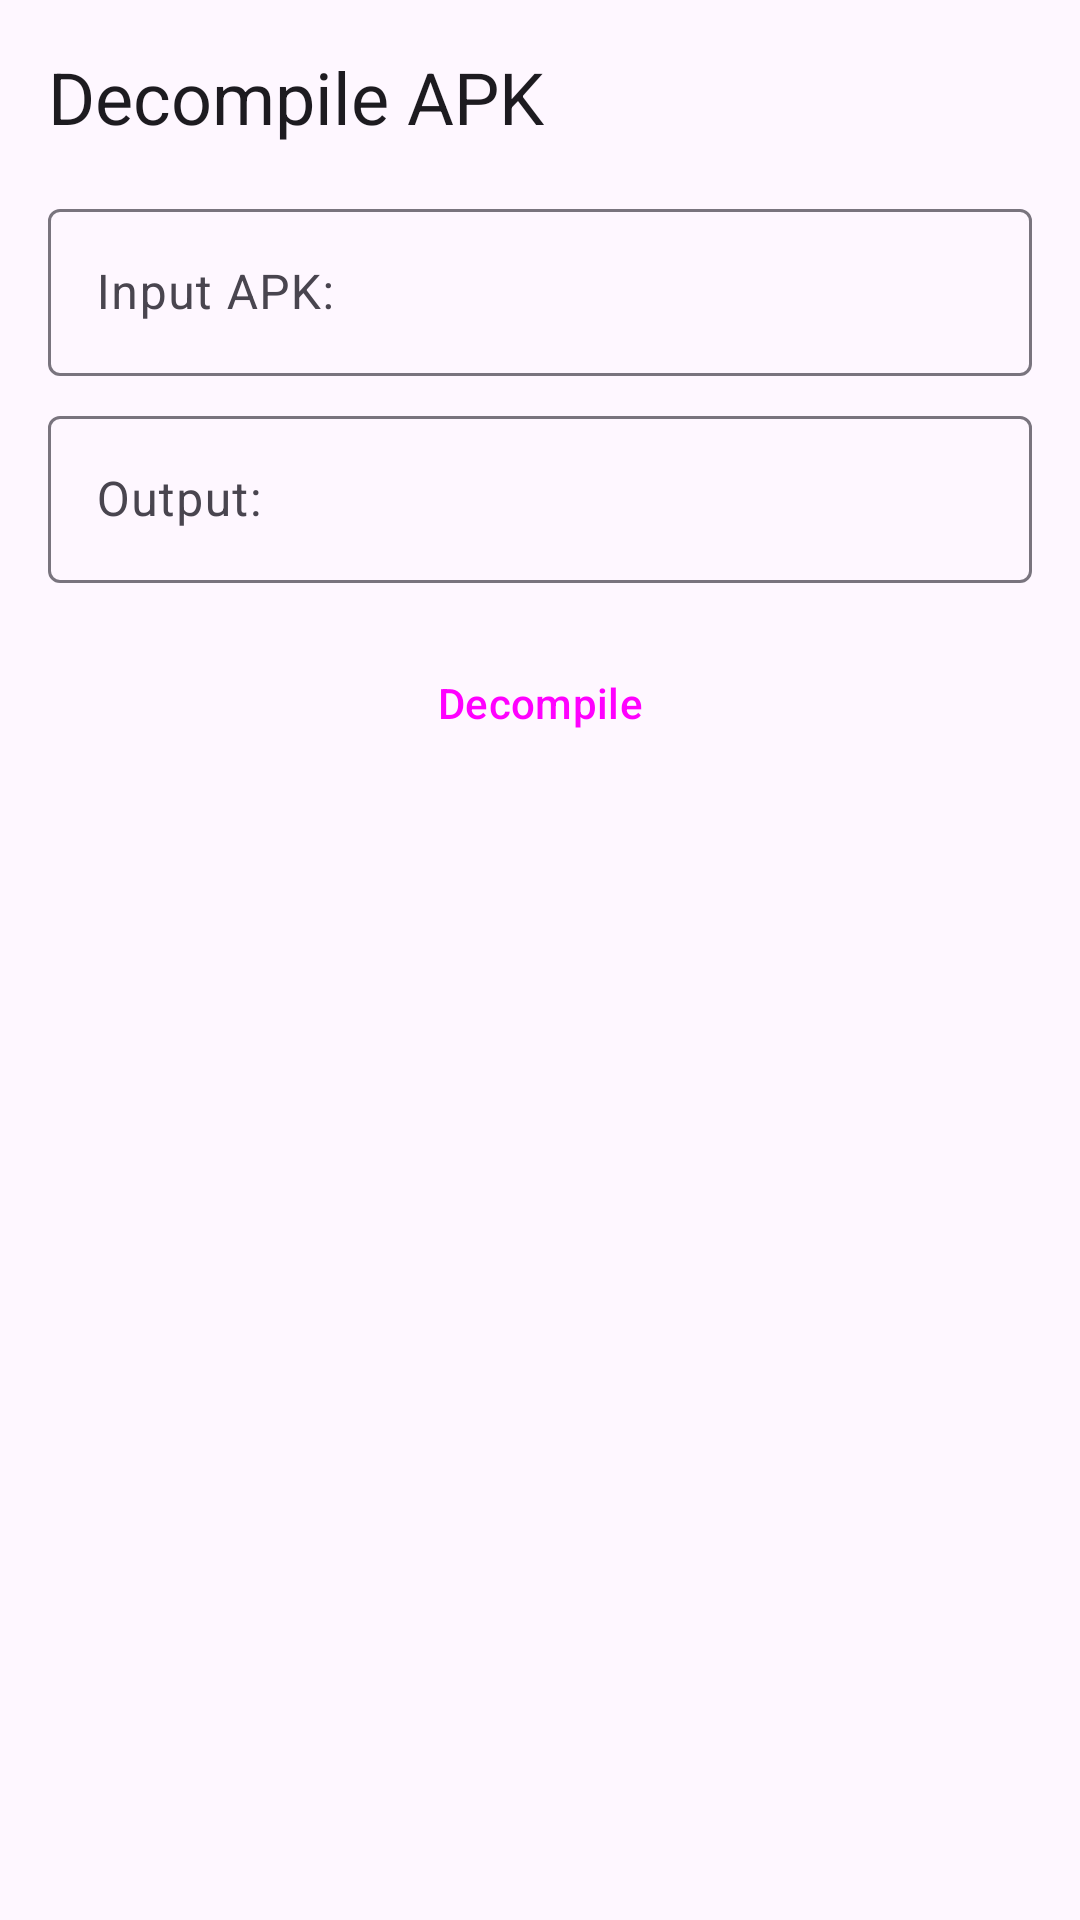

Here is an Android app screen rendered from its layout file. Give the layout XML and the strings, colors and styles it references.
<!-- AndroidManifest.xml: application theme Theme.ApkTool -->
<!-- res/layout/fragment_decompile.xml -->
<?xml version="1.0" encoding="utf-8"?>
<LinearLayout xmlns:android="http://schemas.android.com/apk/res/android"
    android:layout_width="match_parent"
    android:layout_height="match_parent"
    android:orientation="vertical"
    android:padding="16dp">

    <TextView
        android:layout_width="wrap_content"
        android:layout_height="wrap_content"
        android:text="Decompile APK"
        android:textAppearance="?attr/textAppearanceHeadlineSmall"
        android:layout_marginBottom="16dp" />

    <com.google.android.material.textfield.TextInputLayout
        android:layout_width="match_parent"
        android:layout_height="wrap_content"
        android:hint="@string/label_input_apk"
        style="@style/Widget.Material3.TextInputLayout.OutlinedBox">

        <com.google.android.material.textfield.TextInputEditText
            android:id="@+id/et_apk_path"
            android:layout_width="match_parent"
            android:layout_height="wrap_content"
            android:inputType="none"
            android:focusable="false" />
    </com.google.android.material.textfield.TextInputLayout>

    <com.google.android.material.textfield.TextInputLayout
        android:layout_width="match_parent"
        android:layout_height="wrap_content"
        android:layout_marginTop="8dp"
        android:hint="@string/label_output"
        style="@style/Widget.Material3.TextInputLayout.OutlinedBox">

        <com.google.android.material.textfield.TextInputEditText
            android:id="@+id/et_out_dir"
            android:layout_width="match_parent"
            android:layout_height="wrap_content"
            android:inputType="none"
            android:focusable="false" />
    </com.google.android.material.textfield.TextInputLayout>

    <Button
        android:id="@+id/btn_decompile"
        android:layout_width="match_parent"
        android:layout_height="wrap_content"
        android:layout_marginTop="16dp"
        android:text="@string/btn_decompile"
        style="@style/Widget.Material3.Button" />

    <ProgressBar
        android:id="@+id/progress_bar"
        android:layout_width="match_parent"
        android:layout_height="wrap_content"
        android:layout_marginTop="12dp"
        android:indeterminate="true"
        android:visibility="gone"
        style="@style/Widget.Material3.LinearProgressIndicator" />

    <ScrollView
        android:layout_width="match_parent"
        android:layout_height="0dp"
        android:layout_weight="1"
        android:layout_marginTop="12dp">

        <TextView
            android:id="@+id/tv_log"
            android:layout_width="match_parent"
            android:layout_height="wrap_content"
            android:textAppearance="?attr/textAppearanceBodySmall"
            android:fontFamily="monospace"
            android:textSize="12sp" />
    </ScrollView>

</LinearLayout>
<!-- resources referenced by this layout -->
<resources>
  <string name="btn_decompile">Decompile</string>
  <string name="label_input_apk">Input APK:</string>
  <string name="label_output">Output:</string>
  <style name="Theme.ApkTool" parent="Theme.Material3.DayNight.NoActionBar">
          <item name="colorPrimary">@color/primary</item>
          <item name="colorOnPrimary">@color/on_primary</item>
          <item name="colorPrimaryContainer">@color/primary_container</item>
          <item name="colorSecondary">@color/secondary</item>
          <item name="colorSecondaryContainer">@color/secondary_container</item>
          <item name="android:statusBarColor">@color/primary</item>
      </style>
  <color name="primary">#FF1B6B4A</color>
  <color name="on_primary">#FFFFFFFF</color>
  <color name="primary_container">#FFA7F5C7</color>
  <color name="secondary">#FF4D6356</color>
  <color name="secondary_container">#FFCFE9D5</color>
</resources>
